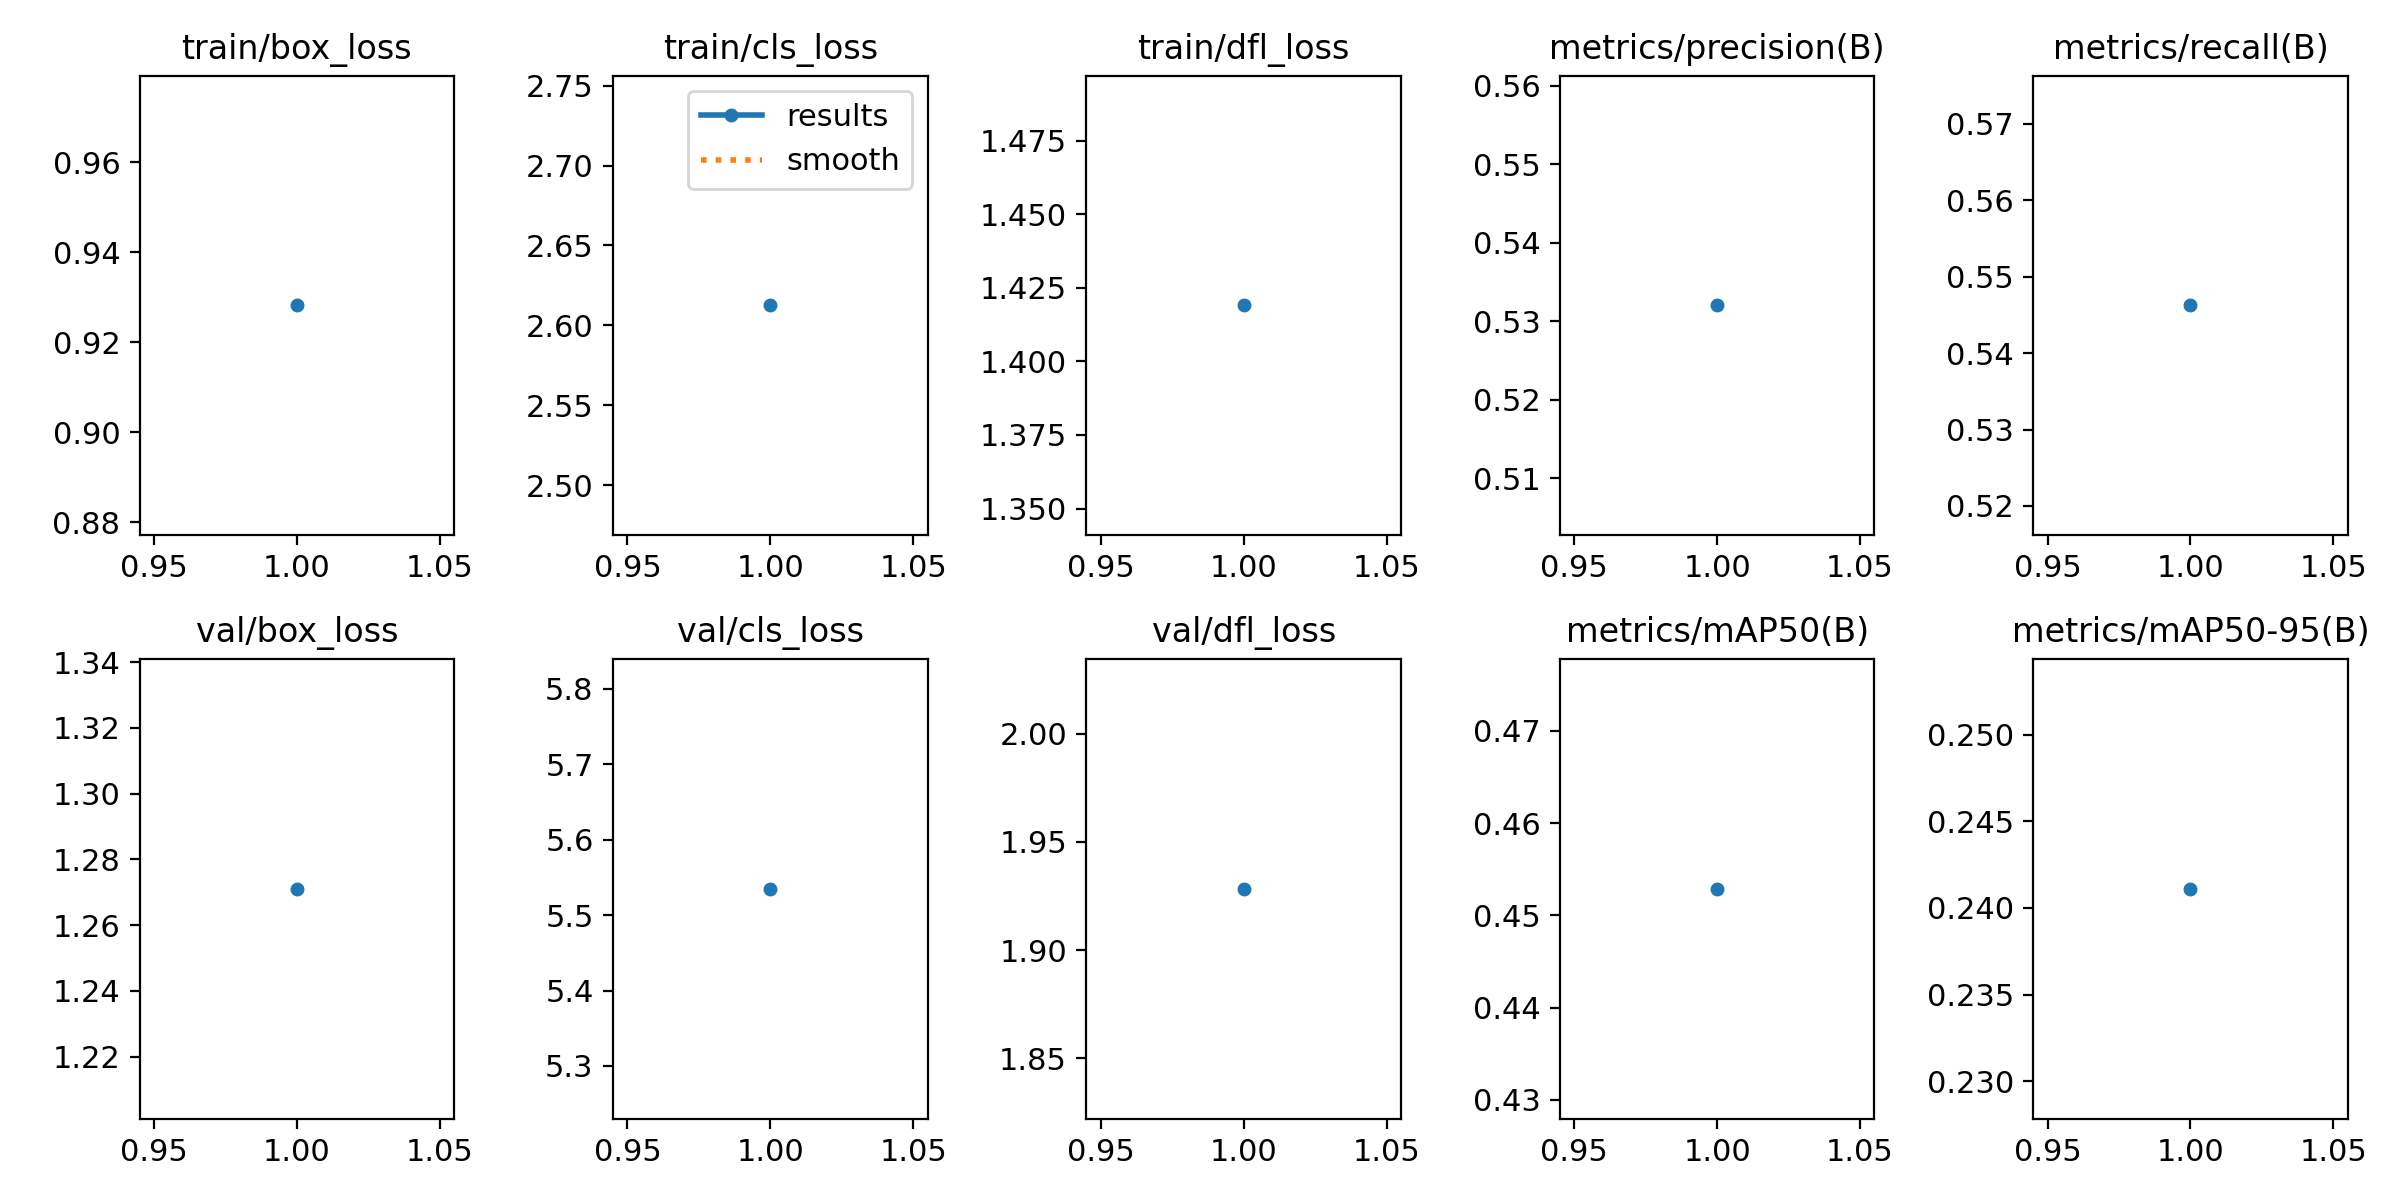

Source data for this figure (header and first rows):
epoch, time, train/box_loss, train/cls_loss, train/dfl_loss, metrics/precision(B), metrics/recall(B), metrics/mAP50(B), metrics/mAP50-95(B), val/box_loss, val/cls_loss, val/dfl_loss, lr/pg0, lr/pg1, lr/pg2
1, 1182, 0.9282, 2.613, 1.419, 0.532, 0.5462, 0.4529, 0.2411, 1.271, 5.535, 1.928, 0.0005486, 0.0005486, 0.0005486
